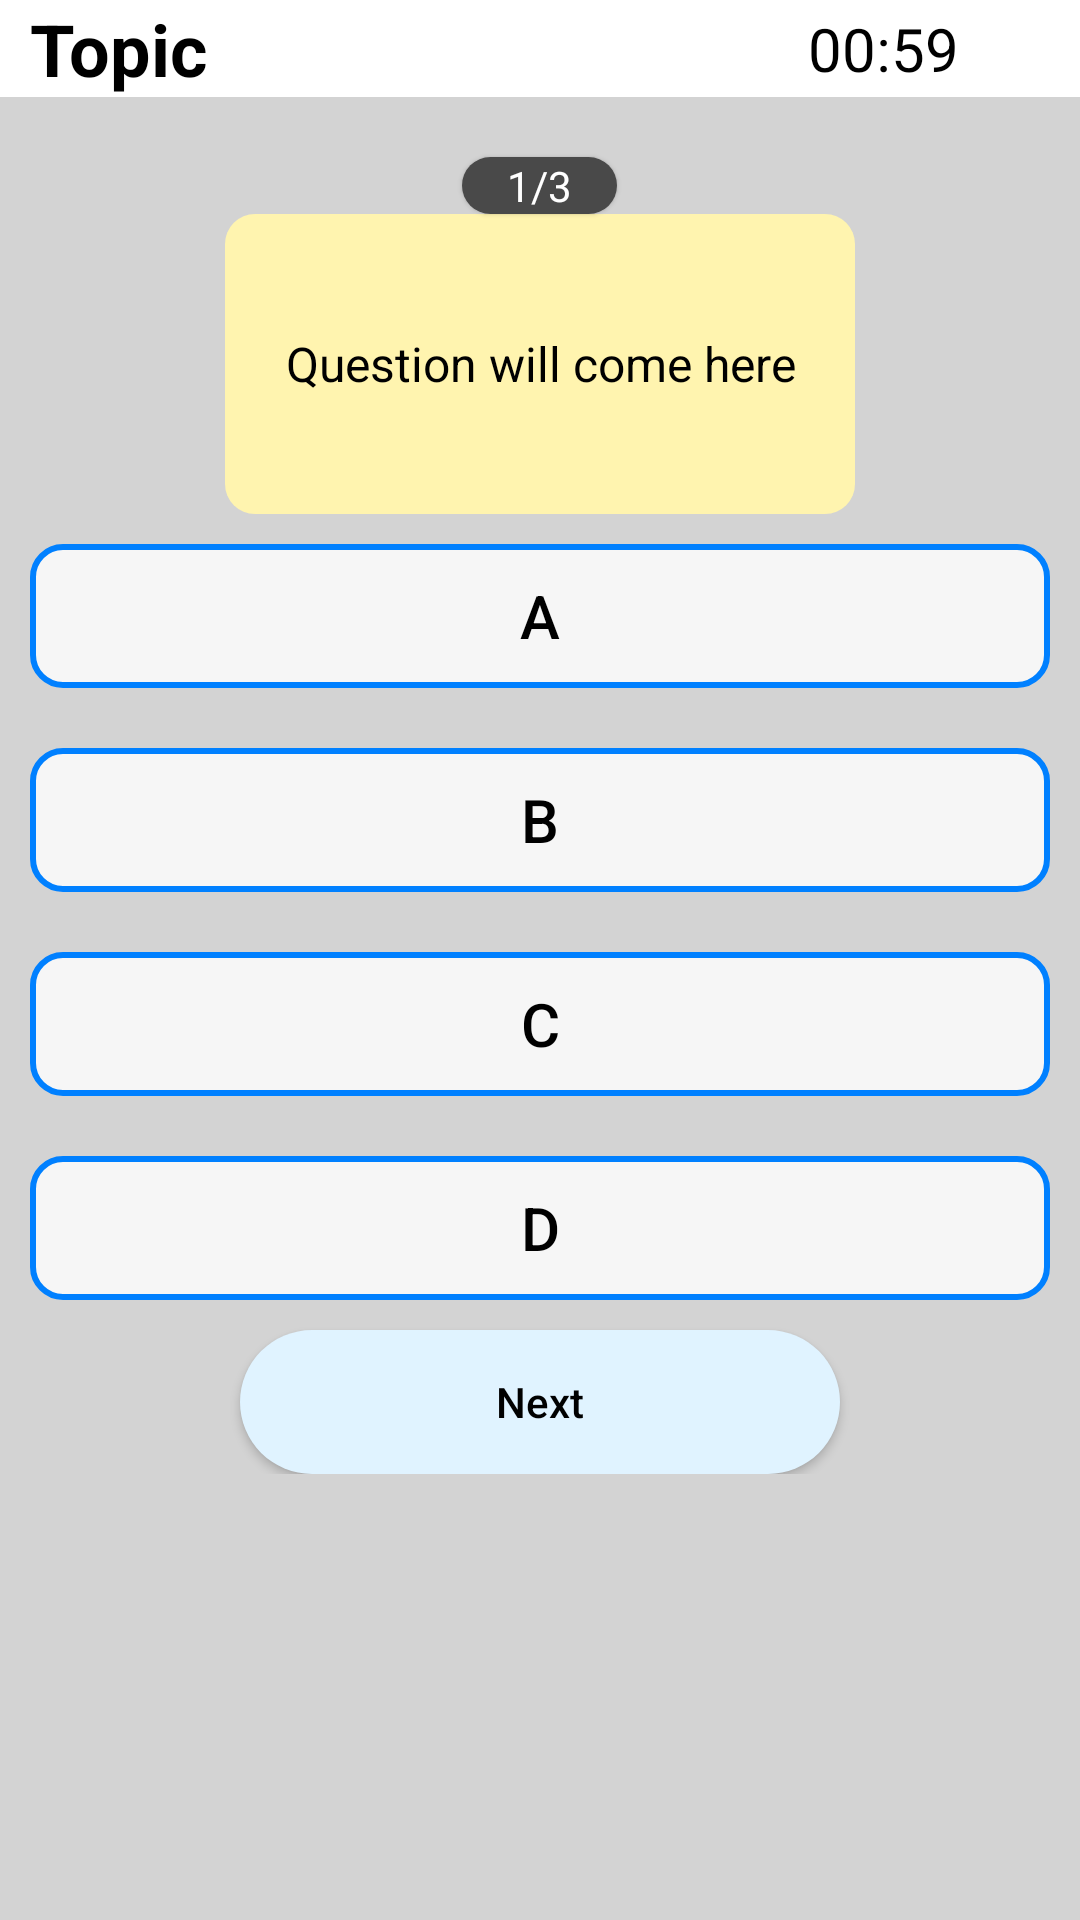

Android layout source for this screen:
<!-- AndroidManifest.xml: application theme Theme.GPproject -->
<!-- res/layout/activity_quiz2.xml -->
<?xml version="1.0" encoding="utf-8"?>
<androidx.constraintlayout.widget.ConstraintLayout xmlns:android="http://schemas.android.com/apk/res/android"
    xmlns:app="http://schemas.android.com/apk/res-auto"
    xmlns:tools="http://schemas.android.com/tools"
    android:layout_width="match_parent"
    android:layout_height="match_parent"
    android:background="#303030"
    android:orientation="vertical"
    tools:context=".QuizActivity">

    <LinearLayout
        android:layout_width="match_parent"
        android:layout_height="match_parent"
        android:background="@color/background"
        android:orientation="vertical">

        <LinearLayout
            android:layout_width="match_parent"
            android:layout_height="wrap_content"
            android:background="@color/textview"
            android:orientation="horizontal"
            android:weightSum="6">

            <ImageView
                android:id="@+id/backBtn"
                android:layout_width="wrap_content"
                android:layout_height="match_parent"
                android:paddingLeft="10dp"
                app:srcCompat="@drawable/back_prepage_icon" />

            <TextView
                android:id="@+id/topicName"
                android:layout_width="wrap_content"
                android:layout_height="wrap_content"
                android:layout_weight="5"
                android:text="Topic"
                android:textColor="@color/text"
                android:textSize="24sp"
                android:textStyle="bold" />

            <ImageView
                android:id="@+id/imageView"
                android:layout_width="wrap_content"
                android:layout_height="match_parent"
                android:src="@drawable/baseline_access_time_24" />

            <TextView
                android:id="@+id/timer"
                android:layout_width="wrap_content"
                android:layout_height="match_parent"
                android:layout_gravity="right"
                android:gravity="center"
                android:text="00:59"
                android:textColor="@color/text"
                android:textSize="20sp" />

        </LinearLayout>

        <TextView
            android:id="@+id/questions"
            android:layout_width="wrap_content"
            android:layout_height="wrap_content"
            android:layout_gravity="center"
            android:layout_marginTop="20dp"
            android:background="@drawable/round_grey"
            android:elevation="1dp"
            android:gravity="center"
            android:paddingStart="15dp"
            android:paddingEnd="15dp"
            android:text="1/3"
            android:textColor="@color/white" />

        <TextView
            android:id="@+id/question"
            android:layout_width="wrap_content"
            android:layout_height="wrap_content"
            android:layout_gravity="center"
            android:background="@drawable/question_back"
            android:gravity="center"
            android:minHeight="100dp"
            android:padding="20dp"
            android:text="Question will come here"
            android:textColor="@color/black"
            android:textSize="16sp" />

        <LinearLayout
            android:layout_width="match_parent"
            android:layout_height="wrap_content"
            android:layout_gravity="center"
            android:orientation="vertical">

            <androidx.appcompat.widget.AppCompatButton
                android:id="@+id/option1"
                android:layout_width="match_parent"
                android:layout_height="wrap_content"
                android:layout_margin="10dp"
                android:background="@drawable/round_white"
                android:text="A"
                android:textAllCaps="false"
                android:textColor="@color/black"
                android:textSize="20dp" />

            <androidx.appcompat.widget.AppCompatButton
                android:id="@+id/option2"
                android:layout_width="match_parent"
                android:layout_height="wrap_content"
                android:layout_margin="10dp"
                android:background="@drawable/round_white"
                android:text="B"
                android:textAllCaps="false"
                android:textColor="@color/black"
                android:textSize="20dp" />

            <androidx.appcompat.widget.AppCompatButton
                android:id="@+id/option3"
                android:layout_width="match_parent"
                android:layout_height="wrap_content"
                android:layout_margin="10dp"
                android:background="@drawable/round_white"
                android:text="C"
                android:textAllCaps="false"
                android:textColor="@color/black"
                android:textSize="20dp" />

            <androidx.appcompat.widget.AppCompatButton
                android:id="@+id/option4"
                android:layout_width="match_parent"
                android:layout_height="wrap_content"
                android:layout_margin="10dp"
                android:background="@drawable/round_white"
                android:text="D"
                android:textAllCaps="false"
                android:textColor="@color/black"
                android:textSize="20dp" />

            <androidx.appcompat.widget.AppCompatButton
                android:id="@+id/nextBtn"
                android:layout_width="match_parent"
                android:layout_height="wrap_content"
                android:layout_marginLeft="80dp"
                android:layout_marginRight="80dp"
                android:background="@drawable/roundbutton_back"
                android:text="Next"
                android:textAllCaps="false"
                android:textColor="@color/black" />
        </LinearLayout>

    </LinearLayout>

</androidx.constraintlayout.widget.ConstraintLayout>
<!-- resources referenced by this layout -->
<resources>
  <color name="background">#0a082d</color>
  <color name="black">#FF000000</color>
  <color name="text">#ffffff</color>
  <color name="textview">#2f3859</color>
  <color name="white">#FFFFFFFF</color>
  <!-- drawable question_back (drawable) -->
  <?xml version="1.0" encoding="utf-8"?>
  
  <shape xmlns:android="http://schemas.android.com/apk/res/android"
      android:shape="rectangle">
  
      <solid android:color="#FFF4AF"/>
      <corners android:radius="10dp"/>
  
  </shape>
  <!-- drawable round_grey (drawable) -->
  <?xml version="1.0" encoding="utf-8"?>
  
  <shape xmlns:android="http://schemas.android.com/apk/res/android"
      android:shape="rectangle">
      <solid android:color="#494949"/>
      <corners android:radius="10dp"/>
  
  </shape>
  <!-- drawable round_white (drawable) -->
  <?xml version="1.0" encoding="utf-8"?>
  
  <shape xmlns:android="http://schemas.android.com/apk/res/android"
      android:shape="rectangle">
      <solid android:color="#CDFFFFFF"/>
      <corners android:radius="10dp"/>
      <stroke android:color="#0080FF"
          android:width="2dp"/>
  
  </shape>
  <!-- drawable roundbutton_back (drawable) -->
  <?xml version="1.0" encoding="utf-8"?>
  
  <shape xmlns:android="http://schemas.android.com/apk/res/android"
      android:shape="rectangle">
  
      <solid android:color="#E0F3FF"/>
      <corners android:radius="100dp"/>
  
  </shape>
  <style name="Theme.GPproject" parent="Theme.MaterialComponents.DayNight.NoActionBar">
          
          <item name="colorPrimary">@color/purple_500</item>
          <item name="colorPrimaryVariant">@color/purple_700</item>
          <item name="colorOnPrimary">@color/white</item>
          
          <item name="colorSecondary">@color/teal_200</item>
          <item name="colorSecondaryVariant">@color/teal_700</item>
          <item name="colorOnSecondary">@color/black</item>
          
          <item name="android:statusBarColor">?attr/colorPrimaryVariant</item>
          
      </style>
  <color name="purple_500">#FF6200EE</color>
  <color name="purple_700">#FF3700B3</color>
  <color name="teal_200">#FF03DAC5</color>
  <color name="teal_700">#FF018786</color>
</resources>
